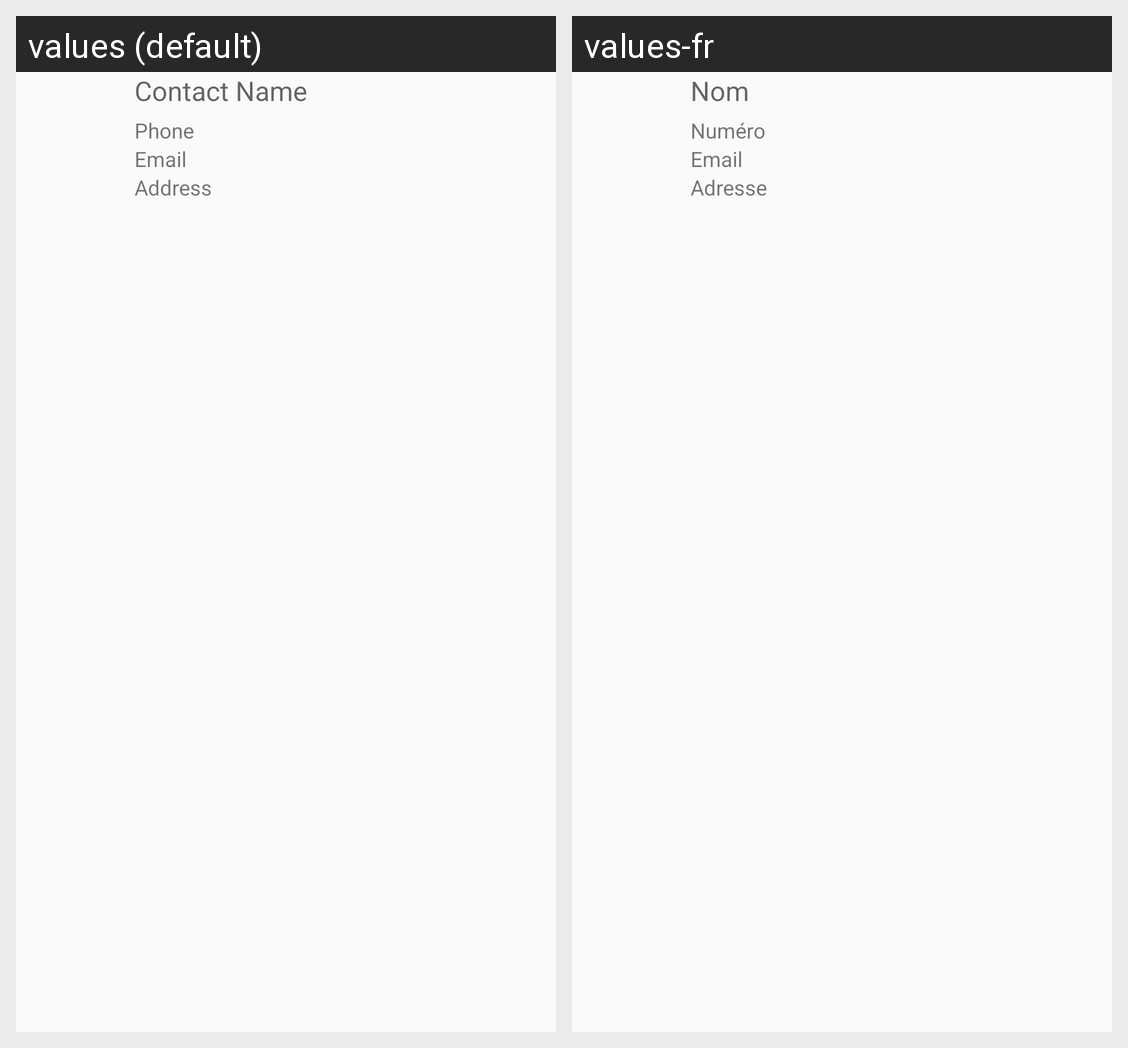

Translations of the strings shown on this Android screen, per locale in the grid:
Android screen res/layout/listview_item.xml rendered under 2 locales, left to right: values (default), values-fr. Device: Nexus 5 (rendered at 1080×1920; each locale shown at half size, 540×960, under a caption strip naming it); theme AppTheme.
Strings drawn on this screen, with the default value and each locale's value (text and hints the layout hard-codes, and strings that could not be matched under every locale, appear in the picture but are not listed):

txtListContactName
  values: Contact Name
  values-fr: Nom

txtListContactPhone
  values: Phone
  values-fr: Numéro

txtListContactMail
  values: Email
  values-fr: Email

txtListContactAddress
  values: Address
  values-fr: Adresse
